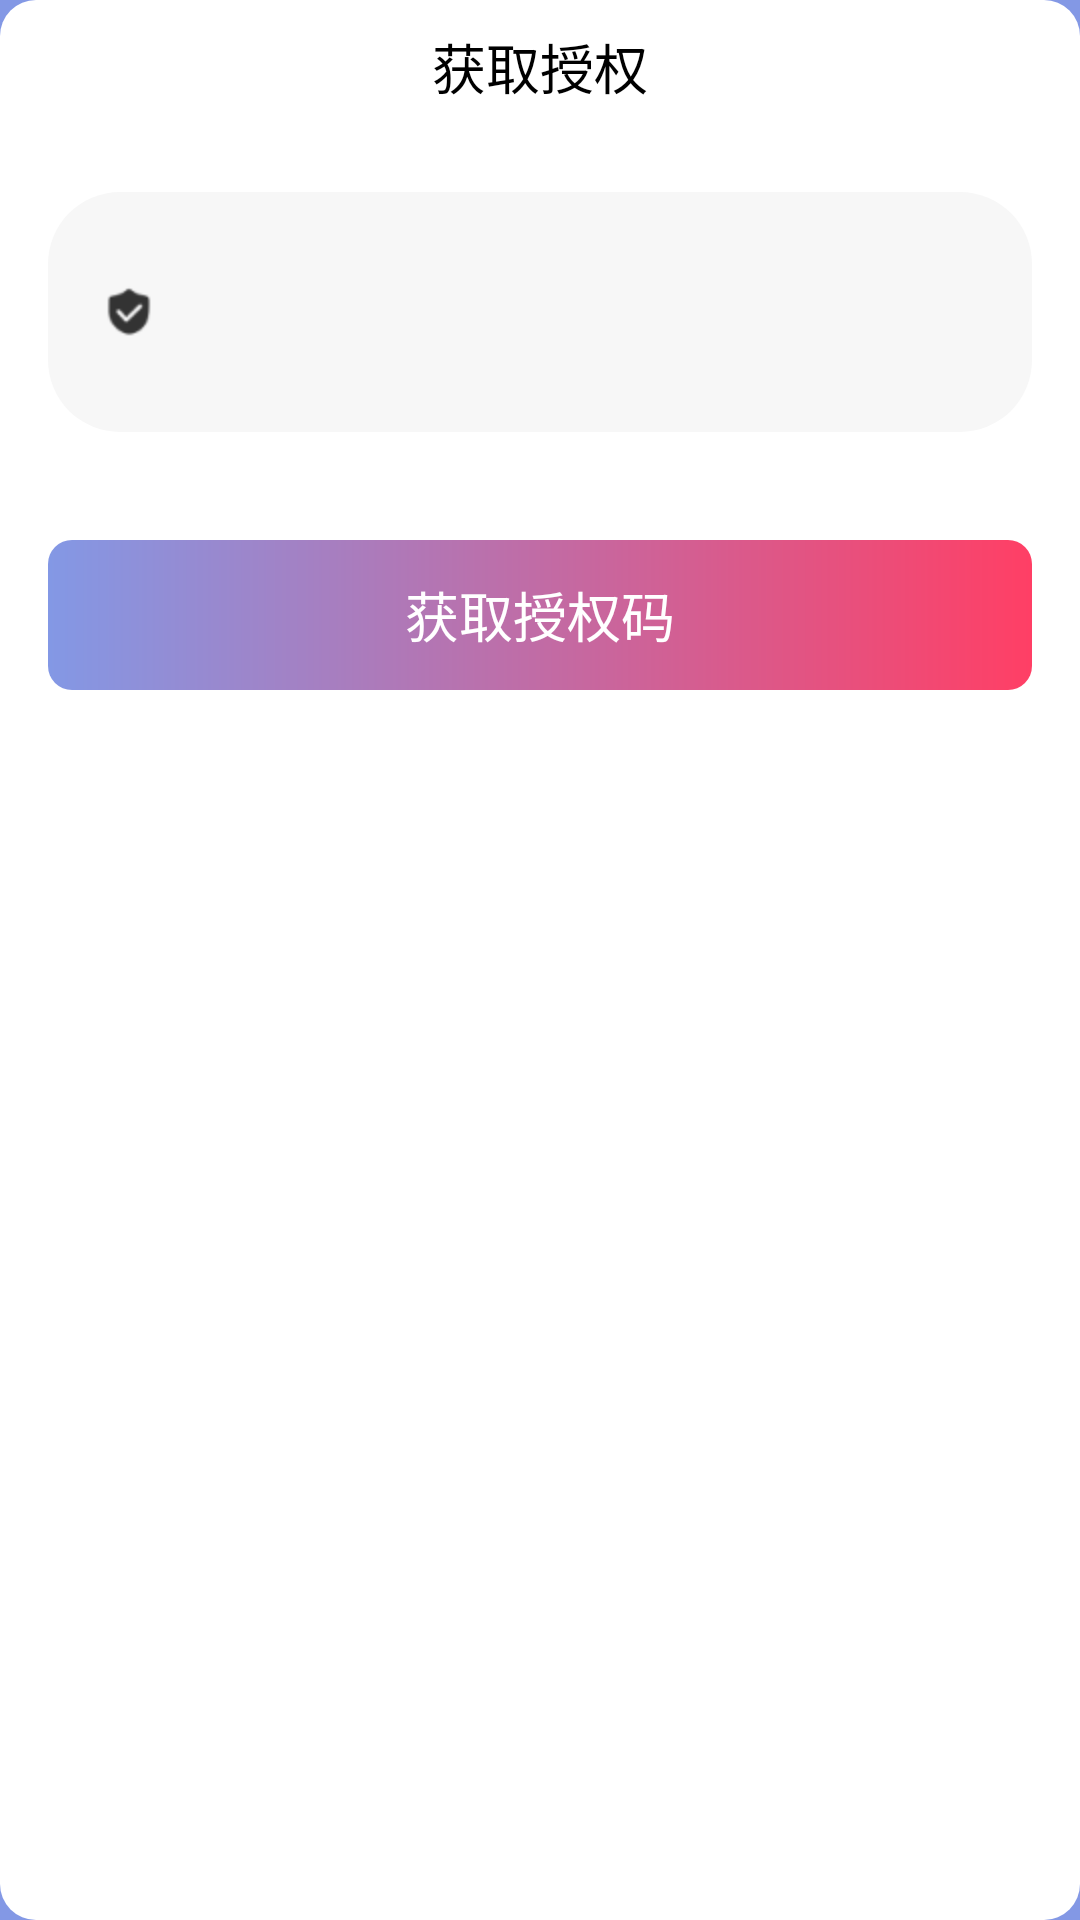

Android layout source for this screen:
<!-- AndroidManifest.xml: application theme AppTheme -->
<!-- res/layout/dialog_get_auth_code.xml -->
<?xml version="1.0" encoding="utf-8"?>
<LinearLayout xmlns:android="http://schemas.android.com/apk/res/android"
    xmlns:app="http://schemas.android.com/apk/res-auto"
    xmlns:tools="http://schemas.android.com/tools"
    android:layout_width="match_parent"
    android:layout_height="wrap_content"
    tools:context=".utils.AuthActivity"
    android:background="@drawable/bg_dialog"
    android:orientation="vertical"
    android:paddingLeft="16dp"
    android:paddingRight="16dp"
    android:paddingBottom="30dp">

    <androidx.constraintlayout.widget.ConstraintLayout
        android:id="@+id/cl_title_bar"
        android:layout_width="match_parent"
        android:layout_height="44dp">

        <TextView
            android:id="@+id/tv_title"
            android:layout_width="wrap_content"
            android:layout_height="wrap_content"
            android:text="获取授权"
            android:textColor="@color/black"
            android:textSize="18sp"
            app:layout_constraintBottom_toBottomOf="parent"
            app:layout_constraintLeft_toLeftOf="parent"
            app:layout_constraintRight_toRightOf="parent"
            app:layout_constraintTop_toTopOf="parent" />

    </androidx.constraintlayout.widget.ConstraintLayout>


    <LinearLayout
        android:layout_width="match_parent"
        android:layout_height="80dp"
        android:background="@drawable/bg_gray_shape"
        android:layout_marginTop="20dp"
        android:orientation="horizontal"
        android:gravity="center_vertical"
        app:layout_constraintTop_toTopOf="parent"
        app:layout_goneMarginTop="50dp">

        <ImageView
            android:layout_width="18dp"
            android:layout_height="18dp"
            android:src="@mipmap/ic_login_pwd"
            android:layout_marginLeft="18dp"/>

        <EditText
            android:id="@+id/et_auth_code"
            android:layout_width="match_parent"
            android:layout_height="match_parent"
            android:background="@null"
            android:gravity="center_vertical"
            android:paddingLeft="4dp"
            android:paddingRight="4dp"
            android:textColor="@color/black"
            android:layout_marginLeft="10dp"/>


    </LinearLayout>

    <TextView
        android:id="@+id/tv_get_auth"
        android:layout_width="match_parent"
        android:layout_height="50dp"
        android:background="@drawable/bg_helper_tortoise"
        android:layout_marginTop="36dp"
        android:text="获取授权码"
        android:gravity="center"
        android:textSize="18sp"
        android:textColor="@color/white"/>


</LinearLayout>
<!-- resources referenced by this layout -->
<resources>
  <!-- drawable bg_dialog (drawable) -->
  <?xml version="1.0" encoding="utf-8"?>
  
  <shape xmlns:android="http://schemas.android.com/apk/res/android"
      android:shape="rectangle">
      <solid android:color="@color/color_white"/>
      <corners android:radius="12dp"/>
  
  </shape>
  <!-- drawable bg_gray_shape (drawable) -->
  <?xml version="1.0" encoding="utf-8"?>
  <shape xmlns:android="http://schemas.android.com/apk/res/android"
      android:shape="rectangle">
      <solid android:color="#fff7f7f7" />
      <corners android:radius="24dp" />
  </shape>
  <!-- drawable bg_helper_tortoise (drawable) -->
  <?xml version="1.0" encoding="utf-8"?>
  <shape xmlns:android="http://schemas.android.com/apk/res/android"
      android:shape="rectangle">
      <gradient
          android:angle="0"
          android:endColor="@color/color_red"
          android:startColor="@color/colorPrimary"
          android:type="linear"
          />
      <corners android:radius="8dp" />
  </shape>
  <!-- mipmap ic_login_pwd: png bitmap (mipmap-xxhdpi, 960 bytes) -->
  <style name="AppTheme" parent="Theme.AppCompat.Light.DarkActionBar">
          
          <item name="colorPrimary">@color/colorPrimary</item>
          <item name="colorPrimaryDark">@color/colorPrimaryDark</item>
          <item name="colorAccent">@color/color_red</item>
          <item name="windowNoTitle">true</item>
          <item name="android:windowBackground">@color/color_title_bar</item>
      </style>
  <color name="color_white">#ffffff</color>
  <color name="color_red">#FF3F65</color>
  <color name="colorPrimary">#8398e5</color>
  <color name="colorPrimaryDark">#8398e5</color>
  <color name="color_title_bar">#8398e5</color>
  <!-- not gathered from this repository: default colours our renderer supplied (Android Studio template values) -->
  <color name="black">#FF000000</color>
  <color name="white">#FFFFFFFF</color>
</resources>
